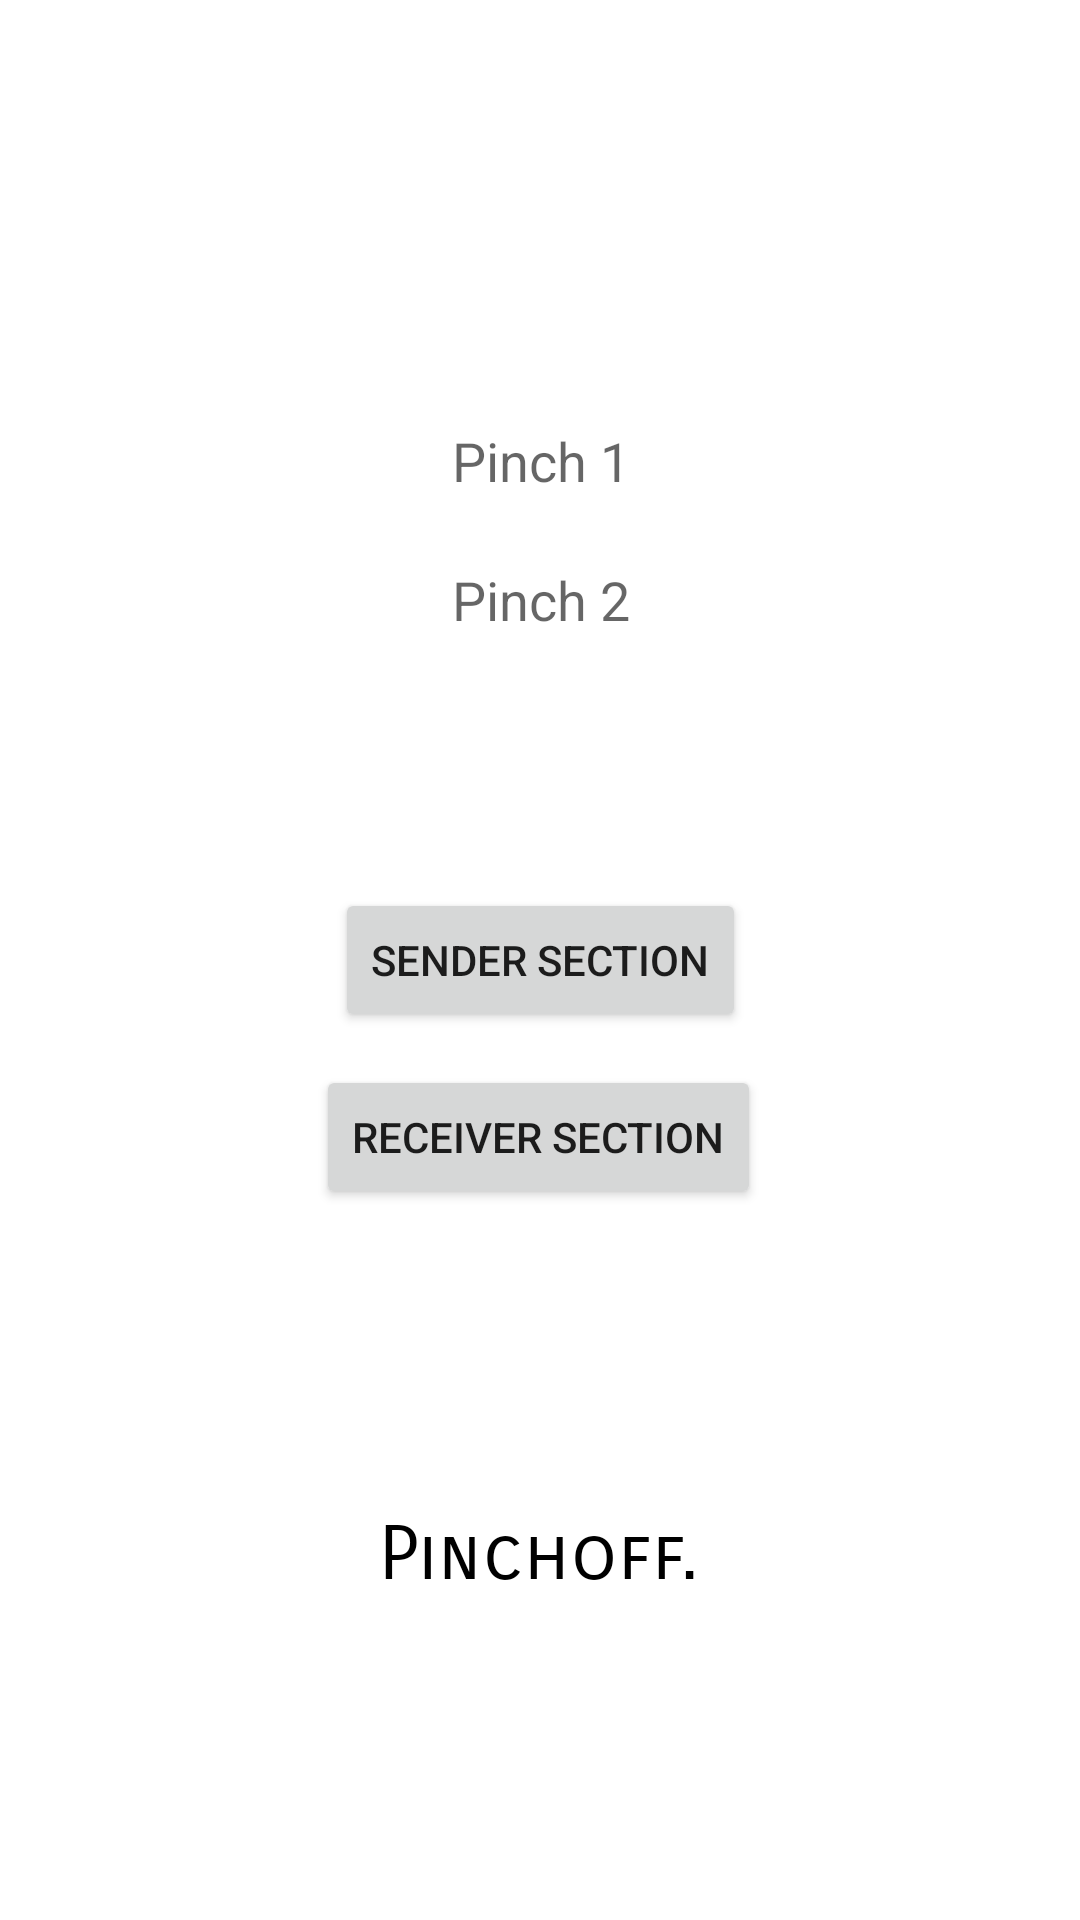

This screen was rendered from an Android layout file. Write that file and the resources it references.
<!-- AndroidManifest.xml: application theme Theme.Pinchoff -->
<!-- res/layout/activity_choose.xml -->
<?xml version="1.0" encoding="utf-8"?>
<androidx.constraintlayout.widget.ConstraintLayout xmlns:android="http://schemas.android.com/apk/res/android"
    xmlns:app="http://schemas.android.com/apk/res-auto"
    xmlns:tools="http://schemas.android.com/tools"
    android:layout_width="match_parent"
    android:layout_height="match_parent"
    tools:context=".ChooserMain">

    <Button
        android:id="@+id/button"
        android:layout_width="wrap_content"
        android:layout_height="wrap_content"
        android:text="Sender section"
        app:layout_constraintBottom_toBottomOf="parent"
        app:layout_constraintEnd_toEndOf="parent"
        app:layout_constraintStart_toStartOf="parent"
        app:layout_constraintTop_toTopOf="parent" />

    <Button
        android:id="@+id/button2"
        android:layout_width="wrap_content"
        android:layout_height="wrap_content"
        android:text="Receiver section"
        app:layout_constraintBottom_toBottomOf="parent"
        app:layout_constraintEnd_toEndOf="parent"
        app:layout_constraintHorizontal_bias="0.498"
        app:layout_constraintStart_toStartOf="parent"
        app:layout_constraintTop_toBottomOf="@+id/button"
        app:layout_constraintVertical_bias="0.044" />

    <EditText
        android:id="@+id/et1"
        android:layout_width="wrap_content"
        android:layout_height="wrap_content"
        android:ems="10"
        android:gravity="center"
        android:inputType="textPersonName"
        android:hint="Pinch 1"
        android:background="@null"
        app:layout_constraintBottom_toTopOf="@+id/et2"
        app:layout_constraintEnd_toEndOf="parent"
        app:layout_constraintHorizontal_bias="0.502"
        app:layout_constraintStart_toStartOf="parent"
        app:layout_constraintTop_toTopOf="parent"
        app:layout_constraintVertical_bias="0.865" />

    <EditText
        android:id="@+id/et2"
        android:layout_width="wrap_content"
        android:layout_height="wrap_content"
        android:layout_marginBottom="84dp"
        android:ems="10"
        android:gravity="center"
        android:background="@null"
        android:hint="Pinch 2"
        android:inputType="textPersonName"
        app:layout_constraintBottom_toTopOf="@+id/button"
        app:layout_constraintEnd_toEndOf="parent"
        app:layout_constraintHorizontal_bias="0.502"
        app:layout_constraintStart_toStartOf="parent" />

    <TextView
        android:id="@+id/textView3"
        android:layout_width="wrap_content"
        android:layout_height="wrap_content"
        android:layout_marginTop="100dp"
        android:text="Pinchoff."
        android:textSize="25dp"
        android:textColor="@color/black"
        android:fontFamily="sans-serif-smallcaps"
        app:layout_constraintBottom_toBottomOf="parent"
        app:layout_constraintEnd_toEndOf="parent"
        app:layout_constraintHorizontal_bias="0.498"
        app:layout_constraintStart_toStartOf="parent"
        app:layout_constraintTop_toBottomOf="@+id/button2"
        app:layout_constraintVertical_bias="0.0" />

</androidx.constraintlayout.widget.ConstraintLayout>
<!-- resources referenced by this layout -->
<resources>
  <style name="Theme.Pinchoff" parent="Theme.MaterialComponents.DayNight.NoActionBar">
          
          <item name="colorPrimary">@color/purple_500</item>
          <item name="colorPrimaryVariant">@color/purple_700</item>
          <item name="colorOnPrimary">@color/white</item>
          
          <item name="colorSecondary">@color/teal_200</item>
          <item name="colorSecondaryVariant">@color/teal_700</item>
          <item name="colorOnSecondary">@color/black</item>
          
          <item name="android:statusBarColor" tools:targetApi="l">?attr/colorPrimaryVariant</item>
          
      </style>
  <!-- not gathered from this repository: default colours our renderer supplied (Android Studio template values) -->
  <color name="purple_500">#FF6200EE</color>
  <color name="purple_700">#FF3700B3</color>
  <color name="teal_200">#FF03DAC5</color>
  <color name="teal_700">#FF018786</color>
  <color name="black">#FF000000</color>
  <color name="white">#FFFFFFFF</color>
</resources>
